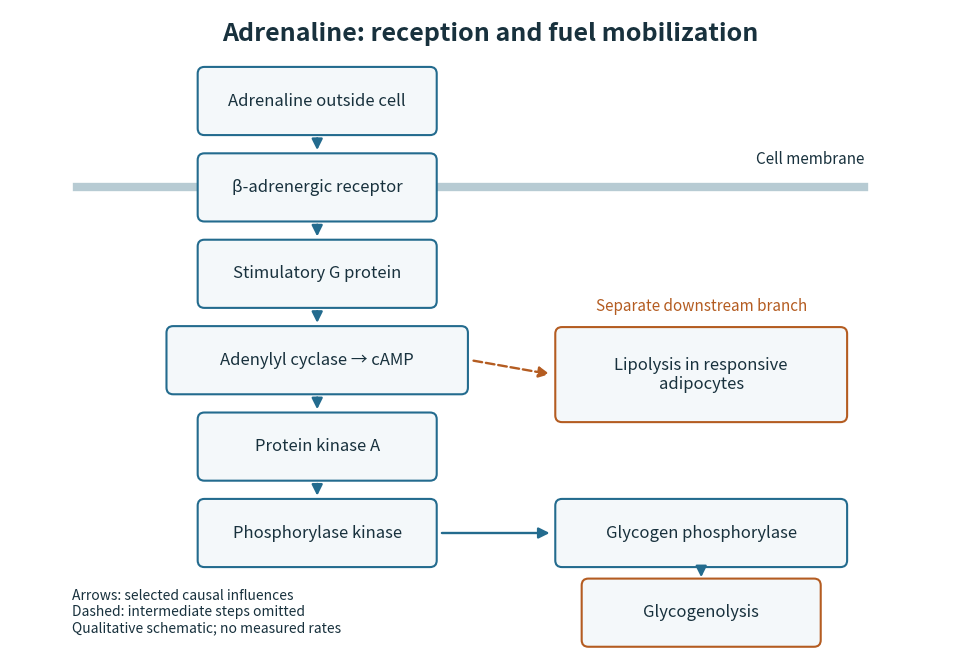

Reproduce this figure in Python. (Note: this script raises an exception after producing the figure.)
"""Original qualitative diagram; Python 3.14, matplotlib 3.10.7.

Run from the desired output directory. No measurements or molecular structures.
"""

from pathlib import Path

import matplotlib.pyplot as plt
from matplotlib.patches import FancyArrowPatch, FancyBboxPatch


def main():
    fig, ax = plt.subplots(figsize=(10, 6.7), dpi=120)
    fig.patch.set_facecolor('white')
    ax.set(xlim=(0, 10), ylim=(0, 6.7))
    ax.axis('off')
    blue, orange, ink = '#236b8e', '#b45c21', '#18313d'

    def box(x, y, text, width=2.35, height=.57, color=blue):
        ax.add_patch(FancyBboxPatch((x-width/2, y-height/2), width, height,
                                   boxstyle='round,pad=0.07', facecolor='#f4f8fa',
                                   edgecolor=color, linewidth=1.5))
        ax.text(x, y, text, ha='center', va='center', fontsize=12, color=ink)

    def arrow(start, end, dashed=False):
        ax.add_patch(FancyArrowPatch(start, end, arrowstyle='-|>',
                                    mutation_scale=16, linewidth=1.7,
                                    linestyle='--' if dashed else '-',
                                    color=orange if dashed else blue))

    ax.text(5, 6.38, 'Adrenaline: reception and fuel mobilization',
            ha='center', fontsize=18, weight='bold', color=ink)
    box(3.2, 5.75, 'Adrenaline outside cell')
    box(3.2, 4.85, 'β-adrenergic receptor')
    ax.plot([.7, 8.9], [4.85, 4.85], color='#b7cbd3', lw=6, zorder=0)
    ax.text(8.9, 5.10, 'Cell membrane', ha='right', color=ink, fontsize=11)
    box(3.2, 3.95, 'Stimulatory G protein')
    box(3.2, 3.05, 'Adenylyl cyclase → cAMP', width=3.0)
    box(3.2, 2.15, 'Protein kinase A')
    box(3.2, 1.25, 'Phosphorylase kinase')
    for y in [5.75, 4.85, 3.95, 3.05, 2.15]:
        arrow((3.2, y-.36), (3.2, y-.54))
    box(7.2, 1.25, 'Glycogen phosphorylase', width=2.9)
    arrow((4.47, 1.25), (5.65, 1.25))
    box(7.2, .42, 'Glycogenolysis', color=orange)
    arrow((7.2, .91), (7.2, .76))
    box(7.2, 2.9, 'Lipolysis in responsive\nadipocytes', width=2.9, height=.85,
        color=orange)
    arrow((4.80, 3.05), (5.65, 2.90), dashed=True)
    ax.text(7.2, 3.56, 'Separate downstream branch', ha='center', fontsize=11,
            color=orange)
    ax.text(.65, .43, 'Arrows: selected causal influences\nDashed: intermediate steps omitted\nQualitative schematic; no measured rates',
            fontsize=10, va='center', color=ink)
    fig.subplots_adjust(left=.02, right=.98, bottom=.02, top=.98)
    fig.savefig(Path.cwd() / (Path(__file__).stem + '.png'), facecolor='white')
    plt.close(fig)


if __name__ == '__main__':
    main()
